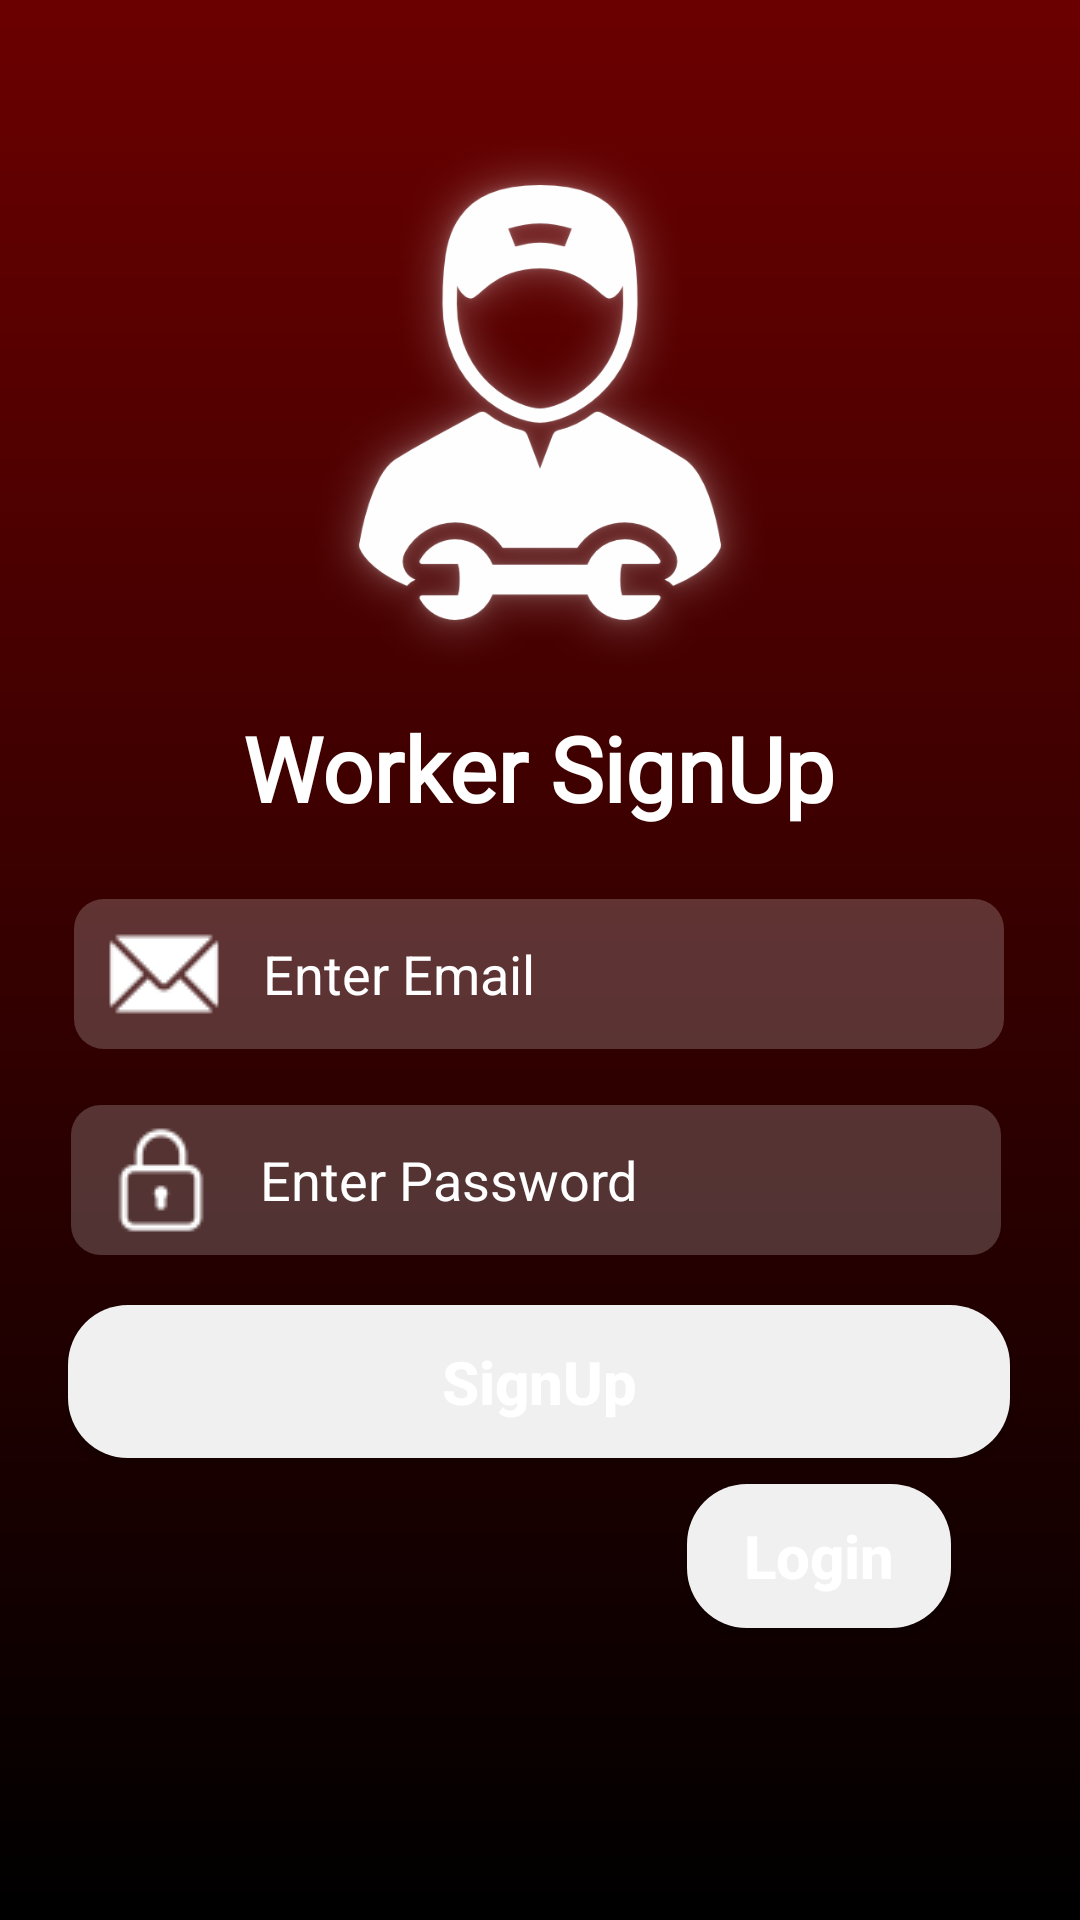

This screen was rendered from an Android layout file. Write that file and the resources it references.
<!-- AndroidManifest.xml: application theme Theme.FixFinder -->
<!-- res/layout/service_provider_signup.xml -->
<?xml version="1.0" encoding="utf-8"?>
<androidx.constraintlayout.widget.ConstraintLayout xmlns:android="http://schemas.android.com/apk/res/android"
    xmlns:app="http://schemas.android.com/apk/res-auto"
    xmlns:tools="http://schemas.android.com/tools"
    android:layout_width="match_parent"
    android:layout_height="match_parent"
    android:background="@drawable/gradient_worker"

    >


    <ImageView
        android:id="@+id/imageView"
        android:layout_width="184dp"
        android:layout_height="203dp"
        app:layout_constraintBottom_toTopOf="@+id/editTextpass"
        app:layout_constraintEnd_toEndOf="parent"
        app:layout_constraintStart_toStartOf="parent"
        app:layout_constraintTop_toTopOf="parent"
        app:layout_constraintVertical_bias="0.198"
        app:srcCompat="@drawable/worker_00000" />

    <EditText
        android:id="@+id/editTextpass"
        android:layout_width="310dp"
        android:layout_height="wrap_content"
        android:height="50dp"
        android:background="@drawable/edit_text_bg"
        android:drawableStart="@drawable/pass_00000"
        android:hint="   Enter Password"
        android:paddingLeft="10dp"
        android:textColorHint="@color/white"
        app:layout_constraintBottom_toBottomOf="parent"
        app:layout_constraintEnd_toEndOf="parent"
        app:layout_constraintHorizontal_bias="0.475"
        app:layout_constraintStart_toStartOf="parent"
        app:layout_constraintTop_toBottomOf="@+id/editTextEmail"
        app:layout_constraintVertical_bias="0.077" />

    <EditText
        android:id="@+id/editTextEmail"
        android:layout_width="310dp"
        android:layout_height="wrap_content"
        android:layout_marginTop="64dp"
        android:height="50dp"
        android:background="@drawable/edit_text_bg"
        android:drawableStart="@drawable/email_00000"
        android:hint="   Enter Email"
        android:paddingLeft="10dp"
        android:textColorHint="@color/white"
        app:layout_constraintEnd_toEndOf="parent"
        app:layout_constraintHorizontal_bias="0.495"
        app:layout_constraintStart_toStartOf="parent"
        app:layout_constraintTop_toBottomOf="@+id/imageView" />

    <Button
        android:id="@+id/button"
        android:layout_width="314dp"
        android:layout_height="51dp"
        android:background="@drawable/btn3"
        android:text="SignUp"
        android:textAllCaps="false"
        android:textColor="@color/white"
        android:textStyle="bold"
        android:textSize="20dp"
        app:layout_constraintBottom_toBottomOf="parent"
        app:layout_constraintEnd_toEndOf="parent"
        app:layout_constraintHorizontal_bias="0.494"
        app:layout_constraintStart_toStartOf="parent"
        app:layout_constraintTop_toBottomOf="@+id/editTextpass"
        app:layout_constraintVertical_bias="0.098" />

    <Button
        android:id="@+id/button4"
        android:layout_width="88dp"
        android:layout_height="48dp"
        android:background="@drawable/btn3"
        android:text="Login"
        android:textAllCaps="false"
        android:textColor="#FFFFFF"
        android:textSize="20sp"
        android:textStyle="bold"
        app:layout_constraintBottom_toBottomOf="parent"
        app:layout_constraintEnd_toEndOf="parent"
        app:layout_constraintHorizontal_bias="0.842"
        app:layout_constraintStart_toStartOf="parent"
        app:layout_constraintTop_toBottomOf="@+id/button"
        app:layout_constraintVertical_bias="0.082" />

    <TextView
        android:id="@+id/textView"
        android:layout_width="wrap_content"
        android:layout_height="wrap_content"
        android:text="Worker SignUp"
        android:textColor="@color/white"
        android:textSize="30dp"
        android:textStyle="bold"
        android:fontFamily="@font/poopins_extrabold"
        app:layout_constraintBottom_toTopOf="@+id/editTextEmail"
        app:layout_constraintEnd_toEndOf="parent"
        app:layout_constraintHorizontal_bias="0.497"
        app:layout_constraintStart_toStartOf="parent"
        app:layout_constraintTop_toBottomOf="@+id/imageView"
        app:layout_constraintVertical_bias="0.0" />


</androidx.constraintlayout.widget.ConstraintLayout>
<!-- resources referenced by this layout -->
<resources>
  <!-- drawable btn3 (drawable) -->
  <shape xmlns:android="http://schemas.android.com/apk/res/android">
      <solid android:color="#F0F0F0"/> 
      <corners android:radius="20dp"/>
  </shape>
  <!-- drawable edit_text_bg (drawable) -->
  <?xml version="1.0" encoding="utf-8"?>
  <shape xmlns:android="http://schemas.android.com/apk/res/android">
          <solid android:color="#3fff" />
      <corners android:radius="10dp"/>
  
  </shape>
  <!-- drawable email_00000: png bitmap (drawable, 558 bytes) -->
  <!-- drawable gradient_worker (drawable) -->
  <?xml version="1.0" encoding="utf-8"?>
  <shape xmlns:android="http://schemas.android.com/apk/res/android" >
      <solid android:color="@color/black"/>
      <gradient
          android:type="linear"
          android:angle="90"
          android:startColor="#000000"
          android:endColor="#6B0000"
  
          />
  </shape>
  <!-- drawable pass_00000: png bitmap (drawable, 721 bytes) -->
  <!-- drawable worker_00000: png bitmap (drawable, 163905 bytes) -->
  <style name="Theme.FixFinder" parent="Base.Theme.FixFinder" />
  <style name="Base.Theme.FixFinder" parent="Theme.AppCompat.DayNight.NoActionBar">
          
          
      </style>
  <!-- not gathered from this repository: default colours our renderer supplied (Android Studio template values) -->
  <color name="black">#FF000000</color>
  <color name="white">#FFFFFFFF</color>
</resources>
